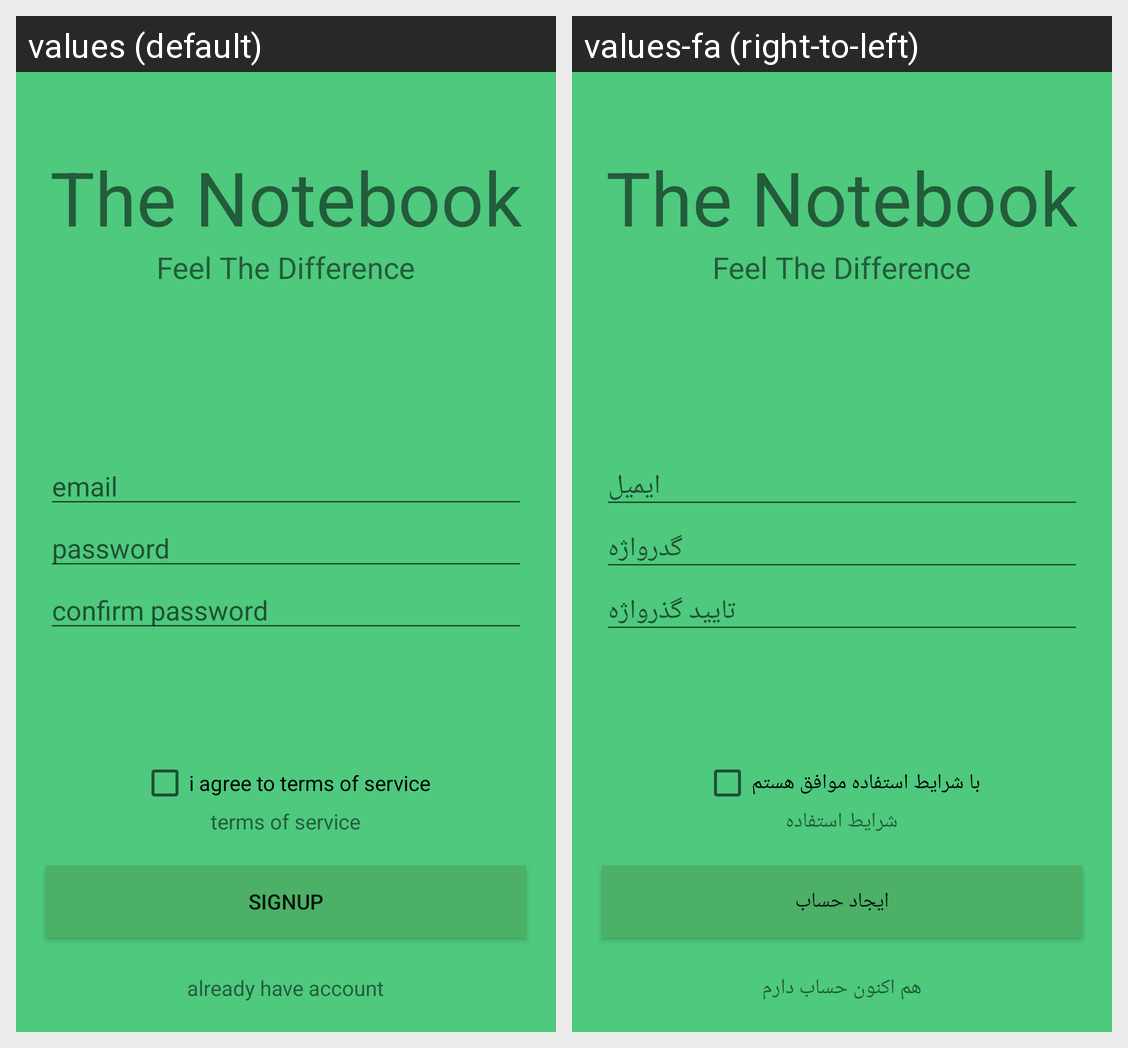

Locale-by-locale string values for the Android screen shown in this grid:
Android screen res/layout/signup.xml rendered under 2 locales, left to right: values (default), values-fa (right-to-left). Device: Nexus 5 (rendered at 1080×1920; each locale shown at half size, 540×960, under a caption strip naming it); theme AppTheme.
Strings drawn on this screen, with the default value and each locale's value (text and hints the layout hard-codes, and strings that could not be matched under every locale, appear in the picture but are not listed):

feel_the_difference
  values: Feel The Difference
  values-fa: Feel The Difference  [not translated; the default value is used]

email
  values: email
  values-fa: ایمیل

password
  values: password
  values-fa: گدرواژه

confirm_password
  values: confirm password
  values-fa: تایید گذرواژه

agree_to_terms
  values: i agree to terms of service
  values-fa: با شرایط استفاده موافق هستم

terms_of_service
  values: terms of service
  values-fa: شرایط استفاده

signup
  values: SignUp
  values-fa: ایجاد حساب

have_account_already
  values: already have account
  values-fa: هم اکنون حساب دارم
